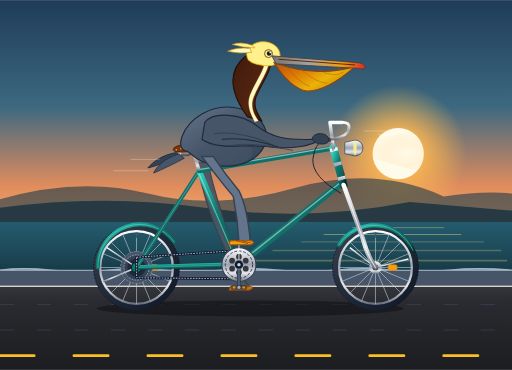
t = 0.00 s
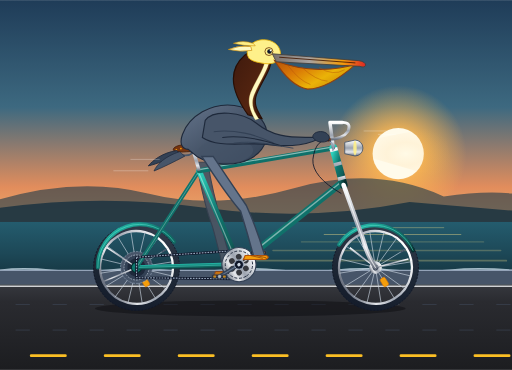
t = 0.26 s
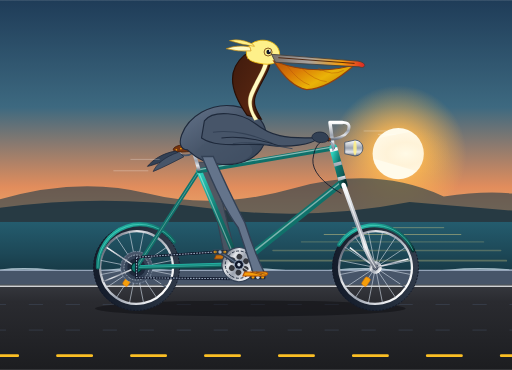
t = 0.55 s
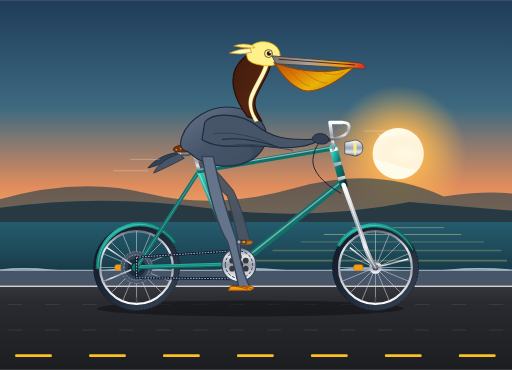
t = 0.80 s
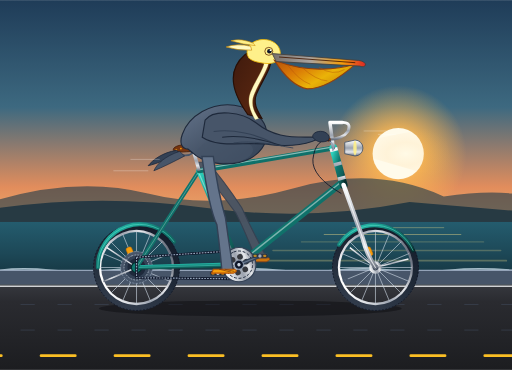
t = 1.10 s
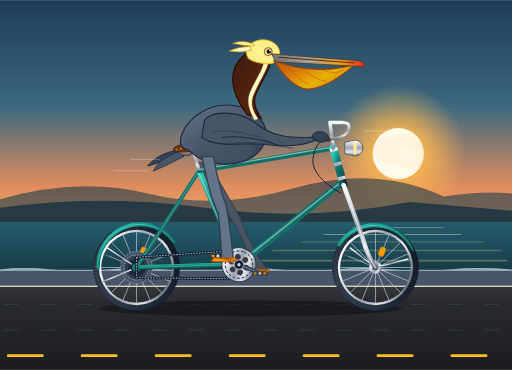
t = 1.30 s

The animated SVG that drew these frames (rendered in a browser with its animation timeline set to each time). Animation: 17 SMIL elements (animate=11,animateTransform=6); one cycle of 1.60 s, repeats indefinitely.

<svg xmlns="http://www.w3.org/2000/svg" viewBox="0 0 900 650" width="100%" height="100%">
  <defs>
    <!-- Background Gradients -->
    <linearGradient id="skyGrad" x1="0%" y1="0%" x2="0%" y2="100%">
      <stop offset="0%" stop-color="#1f3c58"/>
      <stop offset="40%" stop-color="#3d6980"/>
      <stop offset="70%" stop-color="#e28d5c"/>
      <stop offset="100%" stop-color="#fcd385"/>
    </linearGradient>

    <linearGradient id="seaGrad" x1="0%" y1="0%" x2="0%" y2="100%">
      <stop offset="0%" stop-color="#245c6e"/>
      <stop offset="50%" stop-color="#1d4857"/>
      <stop offset="100%" stop-color="#13303a"/>
    </linearGradient>

    <linearGradient id="roadGrad" x1="0%" y1="0%" x2="0%" y2="100%">
      <stop offset="0%" stop-color="#36383e"/>
      <stop offset="20%" stop-color="#2a2b30"/>
      <stop offset="100%" stop-color="#1c1d20"/>
    </linearGradient>

    <!-- Bicycle Metallic Gradients -->
    <linearGradient id="frameGrad" x1="0%" y1="0%" x2="100%" y2="100%">
      <stop offset="0%" stop-color="#2dd4bf"/>
      <stop offset="45%" stop-color="#0f766e"/>
      <stop offset="80%" stop-color="#115e59"/>
      <stop offset="100%" stop-color="#042f2e"/>
    </linearGradient>

    <linearGradient id="chromeGrad" x1="0%" y1="0%" x2="0%" y2="100%">
      <stop offset="0%" stop-color="#ffffff"/>
      <stop offset="25%" stop-color="#d1d5db"/>
      <stop offset="50%" stop-color="#9ca3af"/>
      <stop offset="75%" stop-color="#e5e7eb"/>
      <stop offset="100%" stop-color="#6b7280"/>
    </linearGradient>

    <linearGradient id="tireGrad" x1="0%" y1="0%" x2="100%" y2="100%">
      <stop offset="0%" stop-color="#374151"/>
      <stop offset="50%" stop-color="#1f2937"/>
      <stop offset="100%" stop-color="#111827"/>
    </linearGradient>

    <radialGradient id="sunGlow" cx="50%" cy="50%" r="50%">
      <stop offset="0%" stop-color="#fff5cc" stop-opacity="1"/>
      <stop offset="40%" stop-color="#fdb851" stop-opacity="0.8"/>
      <stop offset="100%" stop-color="#fdb851" stop-opacity="0"/>
    </radialGradient>

    <!-- Pelican Shading Gradients -->
    <linearGradient id="pouchGrad" x1="0%" y1="0%" x2="100%" y2="60%">
      <stop offset="0%" stop-color="#b45309"/>
      <stop offset="35%" stop-color="#d97706"/>
      <stop offset="70%" stop-color="#eab308"/>
      <stop offset="100%" stop-color="#ca8a04"/>
    </linearGradient>

    <linearGradient id="beakTopGrad" x1="0%" y1="0%" x2="100%" y2="0%">
      <stop offset="0%" stop-color="#78716c"/>
      <stop offset="40%" stop-color="#a8a29e"/>
      <stop offset="75%" stop-color="#f59e0b"/>
      <stop offset="100%" stop-color="#dc2626"/>
    </linearGradient>

    <linearGradient id="neckChestnut" x1="0%" y1="0%" x2="100%" y2="100%">
      <stop offset="0%" stop-color="#3e1a0d"/>
      <stop offset="60%" stop-color="#542410"/>
      <stop offset="100%" stop-color="#2a0f05"/>
    </linearGradient>

    <linearGradient id="featherSlate" x1="0%" y1="0%" x2="100%" y2="100%">
      <stop offset="0%" stop-color="#64748b"/>
      <stop offset="50%" stop-color="#475569"/>
      <stop offset="100%" stop-color="#334155"/>
    </linearGradient>

    <!-- Bicycle Wheel Template (70px radius) -->
    <g id="wheel">
      <!-- Outer Rubber Tire -->
      <circle cx="0" cy="0" r="70" fill="none" stroke="url(#tireGrad)" stroke-width="12"/>
      <circle cx="0" cy="0" r="75.5" fill="none" stroke="#111827" stroke-width="1.5" stroke-dasharray="3 3"/>
      <!-- Rim -->
      <circle cx="0" cy="0" r="64" fill="none" stroke="url(#chromeGrad)" stroke-width="4"/>
      <!-- Spokes (16 spokes) -->
      <path d="
        M 0 0 L 0 -64 M 0 0 L 0 64
        M 0 0 L -64 0 M 0 0 L 64 0
        M 0 0 L -45.25 -45.25 M 0 0 L 45.25 45.25
        M 0 0 L 45.25 -45.25 M 0 0 L -45.25 45.25
        M 0 0 L -24.49 -59.13 M 0 0 L 24.49 59.13
        M 0 0 L 24.49 -59.13 M 0 0 L -24.49 59.13
        M 0 0 L -59.13 -24.49 M 0 0 L 59.13 24.49
        M 0 0 L 59.13 -24.49 M 0 0 L -59.13 24.49"
        stroke="#cbd5e1" stroke-width="1.2" opacity="0.85"/>
      <!-- Hub & Cap -->
      <circle cx="0" cy="0" r="11" fill="url(#chromeGrad)"/>
      <circle cx="0" cy="0" r="5" fill="#1e293b"/>
      <circle cx="0" cy="0" r="2.5" fill="#f8fafc"/>
      <!-- Valve Stem -->
      <line x1="0" y1="-52" x2="0" y2="-62" stroke="#475569" stroke-width="2.5"/>
      <!-- Rim Reflector -->
      <rect x="22" y="-5" width="16" height="10" rx="3" fill="#f59e0b" stroke="#d97706" stroke-width="1"/>
    </g>

    <!-- Pedal Subassembly (remains horizontal via counter-rotation) -->
    <g id="pedal">
      <rect x="-14" y="-4" width="28" height="8" rx="3" fill="#1e293b" stroke="#475569" stroke-width="1"/>
      <circle cx="0" cy="0" r="3" fill="#cbd5e1"/>
      <!-- Amber safety reflectors -->
      <rect x="-11" y="-2" width="5" height="4" rx="1" fill="#f59e0b"/>
      <rect x="6" y="-2" width="5" height="4" rx="1" fill="#f59e0b"/>
    </g>
  </defs>

  <!-- ==================== BACKGROUND SCENERY ==================== -->
  <!-- Sky -->
  <rect x="0" y="0" width="900" height="470" fill="url(#skyGrad)"/>

  <!-- Coastal Sunset Sun -->
  <circle cx="700" cy="270" r="120" fill="url(#sunGlow)"/>
  <circle cx="700" cy="270" r="45" fill="#fffbeb"/>

  <!-- Distant Headlands / Big Sur Bluffs -->
  <path d="M 0 350 Q 140 310 260 340 T 520 330 T 780 345 Q 850 335 900 340 L 900 390 L 0 390 Z" fill="#1b394a" opacity="0.6"/>
  <path d="M 0 365 Q 180 340 360 365 T 720 355 L 900 370 L 900 405 L 0 405 Z" fill="#16303f" opacity="0.8"/>

  <!-- California Pacific Coast Ocean -->
  <rect x="0" y="390" width="900" height="110" fill="url(#seaGrad)"/>

  <!-- Ocean Waves & Shimmer -->
  <g stroke="#fde68a" stroke-width="1.5" opacity="0.4" stroke-linecap="round">
    <line x1="620" y1="400" x2="780" y2="400"/>
    <line x1="570" y1="412" x2="810" y2="412" stroke-width="2"/>
    <line x1="530" y1="425" x2="850" y2="425" stroke-width="2.5" opacity="0.5"/>
    <line x1="480" y1="440" x2="880" y2="440" stroke-width="2.8" opacity="0.6"/>
    <line x1="420" y1="458" x2="890" y2="458" stroke-width="3" opacity="0.7"/>
  </g>

  <!-- Distant Shorebreak / Foam -->
  <path d="M 0 475 Q 40 470 90 475 T 190 475 T 290 475 T 390 475 T 490 475 T 590 475 T 690 475 T 790 475 T 900 475" fill="none" stroke="#e0f2fe" stroke-width="3" opacity="0.7"/>

  <!-- Highway Ground & Guardrail Wall -->
  <rect x="0" y="475" width="900" height="25" fill="#475569"/>
  <line x1="0" y1="475" x2="900" y2="475" stroke="#94a3b8" stroke-width="2"/>
  <rect x="0" y="500" width="900" height="150" fill="url(#roadGrad)"/>

  <!-- Road Shoulder Line -->
  <line x1="0" y1="503" x2="900" y2="503" stroke="#f8fafc" stroke-width="3" opacity="0.8"/>

  <!-- Road Speed Dashes (Animated smoothly traveling left) -->
  <g stroke="#fbbf24" stroke-width="5" stroke-linecap="round" stroke-dasharray="60 70">
    <line x1="0" y1="625" x2="990" y2="625">
      <animate attributeName="stroke-dashoffset" from="0" to="130" dur="0.45s" repeatCount="indefinite"/>
    </line>
  </g>
  <g stroke="#475569" stroke-width="1.5" stroke-dasharray="25 40" opacity="0.5">
    <line x1="0" y1="535" x2="990" y2="535">
      <animate attributeName="stroke-dashoffset" from="0" to="65" dur="0.45s" repeatCount="indefinite"/>
    </line>
    <line x1="0" y1="580" x2="990" y2="580">
      <animate attributeName="stroke-dashoffset" from="0" to="65" dur="0.45s" repeatCount="indefinite"/>
    </line>
  </g>

  <!-- ==================== BICYCLE & RIDER ASSEMBLY ==================== -->

  <!-- Bicycle Shadow on Pavement -->
  <ellipse cx="440" cy="542" rx="270" ry="14" fill="#090a0f" opacity="0.45">
    <!-- Subtle rhythmic pulsation with pedaling cadence -->
    <animate attributeName="rx" values="270;275;270;265;270" dur="1.6s" repeatCount="indefinite"/>
  </ellipse>

  <!-- FAR (LEFT) LEG & FOOT - Behind Bicycle Frame -->
  <!-- Synchronized 180 deg out-of-phase with front leg -->
  <path fill="#4b5563" stroke="#374151" stroke-width="2" opacity="0.95">
    <animate attributeName="d" dur="1.6s" repeatCount="indefinite"
      values="
        M 345 285 Q 365 375 390 425 Q 405 455 420 505 L 440 505 Q 415 480 405 420 Q 380 350 365 285 Z;
        M 345 285 Q 355 350 365 385 Q 370 415 380 465 L 400 465 Q 385 410 380 370 Q 370 330 365 285 Z;
        M 345 285 Q 375 320 400 345 Q 410 380 420 425 L 440 425 Q 425 365 410 335 Q 385 305 365 285 Z;
        M 345 285 Q 390 340 420 385 Q 440 420 460 465 L 480 465 Q 450 420 430 375 Q 395 320 365 285 Z;
        M 345 285 Q 365 375 390 425 Q 405 455 420 505 L 440 505 Q 415 480 405 420 Q 380 350 365 285 Z
      "
      keyTimes="0; 0.25; 0.5; 0.75; 1"/>
  </path>
  <!-- Far Webbed Foot Resting on Far Pedal -->
  <path fill="#d97706" stroke="#92400e" stroke-width="1.5" opacity="0.9">
    <animate attributeName="d" dur="1.6s" repeatCount="indefinite"
      values="
        M 405 503 L 442 503 Q 448 506 438 510 L 402 510 Z;
        M 365 463 L 402 463 Q 408 466 398 470 L 362 470 Z;
        M 405 423 L 442 423 Q 448 426 438 430 L 402 430 Z;
        M 445 463 L 482 463 Q 488 466 478 470 L 442 470 Z;
        M 405 503 L 442 503 Q 448 506 438 510 L 402 510 Z
      "
      keyTimes="0; 0.25; 0.5; 0.75; 1"/>
  </path>

  <!-- ==================== ROTATING REAR WHEEL ==================== -->
  <!-- Axle Center at (240, 470) -->
  <g transform="translate(240, 470)">
    <g>
      <!-- Pure SMIL Continuous Axle Rotation -->
      <animateTransform attributeName="transform" type="rotate" from="0 0 0" to="360 0 0" dur="1.6s" repeatCount="indefinite"/>
      <use href="#wheel"/>
      <!-- Rear 7-Speed Cog Cluster / Cassette -->
      <circle cx="0" cy="0" r="28" fill="#475569" stroke="#94a3b8" stroke-dasharray="4 2"/>
      <circle cx="0" cy="0" r="22" fill="#334155" stroke="#cbd5e1" stroke-dasharray="3 2"/>
      <circle cx="0" cy="0" r="16" fill="#1e293b"/>
    </g>
  </g>

  <!-- Rear Fender / Mudguard -->
  <path d="M 172 470 A 74 74 0 0 1 306 425" fill="none" stroke="url(#frameGrad)" stroke-width="7" stroke-linecap="round"/>
  <path d="M 172 470 A 74 74 0 0 1 306 425" fill="none" stroke="#5eead4" stroke-width="1.5" stroke-linecap="round" opacity="0.6"/>
  <!-- Fender Stays -->
  <line x1="240" y1="470" x2="182" y2="495" stroke="url(#chromeGrad)" stroke-width="2.5"/>
  <line x1="240" y1="470" x2="188" y2="435" stroke="url(#chromeGrad)" stroke-width="2.5"/>

  <!-- ==================== ROTATING FRONT WHEEL ==================== -->
  <!-- Axle Center at (660, 470) -->
  <g transform="translate(660, 470)">
    <g>
      <!-- Pure SMIL Continuous Axle Rotation -->
      <animateTransform attributeName="transform" type="rotate" from="0 0 0" to="360 0 0" dur="1.6s" repeatCount="indefinite"/>
      <use href="#wheel"/>
    </g>
  </g>

  <!-- Front Fender / Mudguard -->
  <path d="M 596 430 A 74 74 0 0 1 726 440" fill="none" stroke="url(#frameGrad)" stroke-width="7" stroke-linecap="round"/>
  <path d="M 596 430 A 74 74 0 0 1 726 440" fill="none" stroke="#5eead4" stroke-width="1.5" stroke-linecap="round" opacity="0.6"/>
  <!-- Front Fender Stays -->
  <line x1="660" y1="470" x2="615" y2="435" stroke="url(#chromeGrad)" stroke-width="2.5"/>
  <line x1="660" y1="470" x2="718" y2="455" stroke="url(#chromeGrad)" stroke-width="2.5"/>

  <!-- ==================== BICYCLE FRAMEWORK ==================== -->
  <!-- Rear Dropout -->
  <circle cx="240" cy="470" r="9" fill="#0f766e" stroke="#042f2e" stroke-width="2"/>

  <!-- Chainstay: Rear Axle (240, 470) to Bottom Bracket (420, 465) -->
  <line x1="240" y1="470" x2="420" y2="465" stroke="url(#frameGrad)" stroke-width="8" stroke-linecap="round"/>
  <line x1="240" y1="470" x2="420" y2="465" stroke="#5eead4" stroke-width="1.5" opacity="0.5"/>

  <!-- Seatstay: Rear Axle (240, 470) to Seat Lug (350, 300) -->
  <line x1="240" y1="470" x2="350" y2="300" stroke="url(#frameGrad)" stroke-width="7" stroke-linecap="round"/>
  <line x1="240" y1="470" x2="350" y2="300" stroke="#ffffff" stroke-width="1.2" opacity="0.4"/>

  <!-- Bicycle Chain Running Between Chainring and Rear Cog -->
  <path d="M 240 452 L 420 440 A 28 28 0 0 1 420 490 L 240 488 Z" fill="none" stroke="#0f172a" stroke-width="4.5" stroke-linejoin="round"/>
  <path d="M 240 452 L 420 440 A 28 28 0 0 1 420 490 L 240 488 Z" fill="none" stroke="#94a3b8" stroke-width="2" stroke-dasharray="3 2" stroke-linejoin="round"/>

  <!-- Seat Tube: Bottom Bracket (420, 465) to Seat Lug (350, 300) -->
  <line x1="420" y1="465" x2="350" y2="300" stroke="url(#frameGrad)" stroke-width="10" stroke-linecap="round"/>
  <line x1="418" y1="465" x2="348" y2="300" stroke="#ffffff" stroke-width="2" opacity="0.4"/>

  <!-- Down Tube: Bottom Bracket (420, 465) to Head Tube Lower (602, 320) -->
  <line x1="420" y1="465" x2="602" y2="320" stroke="url(#frameGrad)" stroke-width="12" stroke-linecap="round"/>
  <line x1="420" y1="463" x2="602" y2="318" stroke="#ffffff" stroke-width="2.5" opacity="0.45"/>

  <!-- Top Tube: Seat Lug (350, 300) to Head Tube Upper (586, 260) -->
  <line x1="350" y1="300" x2="586" y2="260" stroke="url(#frameGrad)" stroke-width="9" stroke-linecap="round"/>
  <line x1="350" y1="298" x2="586" y2="258" stroke="#ffffff" stroke-width="2" opacity="0.5"/>

  <!-- Head Tube (586, 260) to (604, 325) -->
  <line x1="586" y1="260" x2="604" y2="325" stroke="url(#frameGrad)" stroke-width="14" stroke-linecap="round"/>
  <line x1="586" y1="260" x2="604" y2="325" stroke="url(#chromeGrad)" stroke-width="14" stroke-dasharray="6 20"/>

  <!-- Front Fork: Crown at (604, 325) curving to Front Axle (660, 470) -->
  <path d="M 604 325 L 638 420 Q 646 450 660 470" fill="none" stroke="url(#chromeGrad)" stroke-width="8" stroke-linecap="round"/>
  <path d="M 604 325 L 638 420 Q 646 450 660 470" fill="none" stroke="#ffffff" stroke-width="2" stroke-linecap="round" opacity="0.7"/>

  <!-- Seat Post & Saddle -->
  <!-- Chrome Seatpost extending from Seat Lug -->
  <line x1="350" y1="300" x2="340" y2="265" stroke="url(#chromeGrad)" stroke-width="6"/>
  <!-- Seat Clamp Bracket -->
  <rect x="335" y="263" width="10" height="6" rx="2" fill="#1e293b"/>
  <!-- Classic Riveted Leather Saddle -->
  <g>
    <!-- Saddle Base / Springs -->
    <path d="M 315 270 Q 328 277 340 268" fill="none" stroke="#475569" stroke-width="3"/>
    <circle cx="316" cy="270" r="3" fill="#cbd5e1"/>
    <!-- Saddle Body -->
    <path d="M 305 264 C 302 258 318 252 340 254 C 362 256 372 262 376 266 C 372 269 362 267 350 266 C 330 265 310 270 305 264 Z" fill="#78350f" stroke="#451a03" stroke-width="1.5"/>
    <!-- Copper Saddle Rivets -->
    <circle cx="310" cy="263" r="1.5" fill="#f59e0b"/>
    <circle cx="318" cy="261" r="1.5" fill="#f59e0b"/>
    <circle cx="328" cy="260" r="1.5" fill="#f59e0b"/>
  </g>

  <!-- Handlebar Assembly & Stem -->
  <!-- Quill Stem emerging from Headset -->
  <path d="M 586 260 L 580 215 L 602 215" fill="none" stroke="url(#chromeGrad)" stroke-width="6" stroke-linecap="round" stroke-linejoin="round"/>
  <!-- Swept-back Cruiser Handlebars -->
  <path d="M 602 215 Q 618 215 612 230 Q 600 248 565 244" fill="none" stroke="url(#chromeGrad)" stroke-width="5" stroke-linecap="round"/>
  <!-- Ergonomic Handlebar Grip -->
  <path d="M 578 245 L 560 243" stroke="#78350f" stroke-width="7" stroke-linecap="round"/>
  <!-- Front Hand Brake Lever -->
  <path d="M 580 248 Q 588 255 585 264" fill="none" stroke="#94a3b8" stroke-width="2.5" stroke-linecap="round"/>
  <!-- Brake Cable curving to front caliper -->
  <path d="M 582 248 Q 555 240 550 280 Q 548 310 600 340" fill="none" stroke="#0f172a" stroke-width="1.5"/>

  <!-- Vintage Chrome Headlight -->
  <path d="M 606 250 L 624 246 A 14 14 0 0 1 624 274 L 606 270 Z" fill="url(#chromeGrad)" stroke="#475569" stroke-width="1.5"/>
  <ellipse cx="624" cy="260" rx="3" ry="13" fill="#fef08a" opacity="0.9"/>
  <!-- Headlight beam glow -->
  <polygon points="627,250 780,220 800,320 627,270" fill="url(#sunGlow)" opacity="0.15"/>

  <!-- ==================== ROTATING DRIVETRAIN (CRANK & PEDALS) ==================== -->
  <!-- Bottom Bracket Spindle at (420, 465) -->
  <g transform="translate(420, 465)">
    <!-- Master Pedaling Rotation: Rotates crank arms, chainring & counter-rotates pedals -->
    <g>
      <animateTransform attributeName="transform" type="rotate" from="0 0 0" to="360 0 0" dur="1.6s" repeatCount="indefinite"/>

      <!-- Chainring (Front Sprocket) -->
      <circle cx="0" cy="0" r="30" fill="url(#chromeGrad)" stroke="#334155" stroke-width="2"/>
      <circle cx="0" cy="0" r="24" fill="none" stroke="#1e293b" stroke-width="1.5" stroke-dasharray="5 3"/>
      <!-- Chainring weight-reduction cutouts -->
      <circle cx="0" cy="-14" r="5" fill="#36383e"/>
      <circle cx="12" cy="-7" r="5" fill="#36383e"/>
      <circle cx="12" cy="7" r="5" fill="#36383e"/>
      <circle cx="0" cy="14" r="5" fill="#36383e"/>
      <circle cx="-12" cy="7" r="5" fill="#36383e"/>
      <circle cx="-12" cy="-7" r="5" fill="#36383e"/>

      <!-- FAR (LEFT) CRANK ARM (Pointing opposite at 180 deg) -->
      <line x1="0" y1="0" x2="0" y2="40" stroke="#334155" stroke-width="7" stroke-linecap="round"/>
      <line x1="0" y1="0" x2="0" y2="40" stroke="#64748b" stroke-width="2" stroke-linecap="round"/>
      <!-- Far Pedal Axle Spindle at (0, 40) with Counter-Rotation to keep level -->
      <g transform="translate(0, 40)">
        <g>
          <animateTransform attributeName="transform" type="rotate" from="0 0 0" to="-360 0 0" dur="1.6s" repeatCount="indefinite"/>
          <use href="#pedal" opacity="0.7"/>
        </g>
      </g>

      <!-- NEAR (RIGHT) CRANK ARM (Pointing at 0 deg, length 40px) -->
      <line x1="0" y1="0" x2="0" y2="-40" stroke="url(#chromeGrad)" stroke-width="8.5" stroke-linecap="round"/>
      <line x1="0" y1="0" x2="0" y2="-40" stroke="#ffffff" stroke-width="2" stroke-linecap="round" opacity="0.7"/>

      <!-- Bottom Bracket Spindle Cap -->
      <circle cx="0" cy="0" r="8" fill="#0f172a" stroke="#94a3b8" stroke-width="1.5"/>
      <circle cx="0" cy="0" r="3" fill="#cbd5e1"/>

      <!-- Near Pedal Spindle at (0, -40) with Counter-Rotation to keep level -->
      <g transform="translate(0, -40)">
        <g>
          <animateTransform attributeName="transform" type="rotate" from="0 0 0" to="-360 0 0" dur="1.6s" repeatCount="indefinite"/>
          <use href="#pedal"/>
        </g>
      </g>
    </g>
  </g>

  <!-- ==================== CALIFORNIA BROWN PELICAN ==================== -->
  <!-- Seated on saddle (340, 265), pedaling with feet on pedals and wings holding handlebars -->
  <g>
    <!-- Subtle vertical body bobbing & forward athletic drive synchronized with cadence -->
    <animateTransform attributeName="transform" type="translate"
      values="0 0; 1 -3; 0 -5; -1 -2; 0 0"
      keyTimes="0; 0.25; 0.5; 0.75; 1"
      dur="0.8s" repeatCount="indefinite"/>

    <!-- Tail Feathers extending past saddle -->
    <path d="M 310 268 C 285 272 268 285 260 295 C 275 292 295 282 318 276 Z" fill="#334155" stroke="#1e293b" stroke-width="1.5"/>
    <path d="M 315 270 C 290 278 275 292 270 304 C 285 298 305 288 324 278 Z" fill="#475569" stroke="#1e293b" stroke-width="1.2"/>

    <!-- Pelican Plump Torso & Body Core -->
    <path d="
      M 330 266
      C 305 264 320 220 355 200
      C 390 180 435 185 460 215
      C 475 235 470 265 440 282
      C 410 298 360 295 335 270 Z"
      fill="url(#featherSlate)" stroke="#1e293b" stroke-width="2"/>

    <!-- Flank & Belly Feather Layering -->
    <path d="
      M 345 270
      C 365 240 405 240 435 255
      C 455 265 440 285 415 288
      C 385 292 355 285 345 270 Z"
      fill="#475569" opacity="0.6"/>

    <!-- Signature California Brown Pelican Neck (Rich Chestnut Brown with Cream Side Stripes) -->
    <!-- Graceful S-Curved Neck -->
    <path d="
      M 435 205
      C 410 170 395 130 430 100
      C 445 88 470 88 475 105
      C 480 120 460 145 450 170
      C 445 185 450 195 460 212 Z"
      fill="url(#neckChestnut)" stroke="#270e05" stroke-width="2"/>

    <!-- Bright White / Cream Nape & Side Neck Stripe -->
    <path d="
      M 438 102
      C 448 92 468 92 472 105
      C 476 118 456 145 446 170
      C 440 185 444 198 454 212
      L 448 214
      C 438 195 434 182 440 166
      C 450 142 468 118 464 108
      C 460 98 444 98 436 106 Z"
      fill="#fef9c3" stroke="#fef08a" stroke-width="0.5"/>

    <!-- Pelican Crown & Head (Straw Yellowish-White) -->
    <path d="
      M 436 104
      C 430 95 436 78 455 74
      C 475 70 495 82 492 102
      C 490 114 476 118 458 114
      C 445 112 438 108 436 104 Z"
      fill="#fef08a" stroke="#eab308" stroke-width="1.5"/>

    <!-- Windblown Crest Plumes Fluttering in Breeze -->
    <path fill="#fef9c3" stroke="#ca8a04" stroke-width="1.2">
      <animate attributeName="d" dur="0.5s" repeatCount="indefinite"
        values="
          M 440 85 Q 418 82 400 90 Q 420 95 442 92 Z;
          M 440 85 Q 415 78 395 84 Q 418 92 442 92 Z;
          M 440 85 Q 422 86 405 95 Q 424 98 442 92 Z;
          M 440 85 Q 418 82 400 90 Q 420 95 442 92 Z
        "
        keyTimes="0; 0.33; 0.66; 1"/>
    </path>
    <path fill="#fef08a" stroke="#ca8a04" stroke-width="1">
      <animate attributeName="d" dur="0.45s" repeatCount="indefinite"
        values="
          M 445 80 Q 425 72 408 78 Q 428 84 448 84 Z;
          M 445 80 Q 422 68 402 72 Q 425 80 448 84 Z;
          M 445 80 Q 428 75 412 82 Q 430 86 448 84 Z;
          M 445 80 Q 425 72 408 78 Q 428 84 448 84 Z
        "
        keyTimes="0; 0.33; 0.66; 1"/>
    </path>

    <!-- Keen Eye with Bright Sclera, Dark Pupil & Catchlight -->
    <circle cx="472" cy="94" r="7" fill="#fef08a" stroke="#713f12" stroke-width="1.5"/>
    <circle cx="473" cy="94" r="4" fill="#0f172a"/>
    <circle cx="475" cy="92" r="1.5" fill="#ffffff"/>

    <!-- Enormous Bill with Elastic Gular Pouch -->
    <!-- Large Gular Throat Pouch (Yellow-Olive to Warm Amber with Vein Texture) -->
    <path d="
      M 482 110
      Q 510 155 540 160
      Q 575 160 625 116
      C 590 128 535 130 488 112 Z"
      fill="url(#pouchGrad)" stroke="#92400e" stroke-width="2"/>
    <!-- Delicate Pouch Texture Lines -->
    <path d="
      M 505 118 Q 525 145 545 152
      M 530 122 Q 555 145 575 146
      M 560 122 Q 585 138 605 126"
      fill="none" stroke="#b45309" stroke-width="1.2" opacity="0.65"/>

    <!-- Long Maxilla (Upper Bill) with Hooked Nail (Unguis) at Tip -->
    <path d="
      M 478 98
      L 630 110
      Q 642 112 642 118
      Q 640 123 632 120
      L 485 112 Z"
      fill="url(#beakTopGrad)" stroke="#44403c" stroke-width="1.5"/>
    <!-- Lateral Bill Groove & Nostril -->
    <line x1="490" y1="104" x2="624" y2="114" stroke="#451a03" stroke-width="1.5"/>

    <!-- Folded Wing / Arm Gripping Handlebar -->
    <!-- Wing Coverts & Scapulars -->
    <path d="
      M 360 215
      C 375 195 425 200 450 220
      C 475 240 500 248 565 244
      C 545 258 510 262 475 258
      C 430 252 385 265 355 245 Z"
      fill="#475569" stroke="#1e293b" stroke-width="2"/>

    <!-- Layered Primary & Secondary Flight Feathers -->
    <path d="M 375 235 C 410 230 450 240 480 255" fill="none" stroke="#334155" stroke-width="2"/>
    <path d="M 390 245 C 425 240 465 250 495 260" fill="none" stroke="#1e293b" stroke-width="1.8"/>
    <path d="M 410 255 C 445 250 480 258 515 264" fill="none" stroke="#334155" stroke-width="1.5"/>

    <!-- Primaries / Feathery "Hand" Firmly Gripping Handlebar Grip -->
    <path d="
      M 552 238
      C 560 232 575 234 578 244
      C 580 252 568 255 558 252
      C 550 248 546 244 552 238 Z"
      fill="#334155" stroke="#1e293b" stroke-width="1.5"/>
  </g>

  <!-- ==================== FOREGROUND (NEAR) LEG & WEBBED FOOT ==================== -->
  <!-- Rhythmic, smooth pedaling motion synchronized with near crank arm -->
  <!-- Keyframes at 0s (top 420,425), 0.4s (forward 460,465), 0.8s (bottom 420,505), 1.2s (back 380,465) -->
  <g>
    <!-- Strong Thigh & Scaly Tarsus -->
    <path fill="#64748b" stroke="#334155" stroke-width="2.5">
      <animate attributeName="d" dur="1.6s" repeatCount="indefinite"
        values="
          M 355 275 Q 385 315 410 345 Q 418 385 420 425 L 440 425 Q 435 365 420 335 Q 395 305 375 275 Z;
          M 355 275 Q 400 350 430 385 Q 445 425 460 465 L 480 465 Q 460 420 440 375 Q 405 320 375 275 Z;
          M 355 275 Q 375 385 400 425 Q 412 465 420 505 L 440 505 Q 425 480 415 420 Q 390 350 375 275 Z;
          M 355 275 Q 365 360 375 385 Q 378 425 380 465 L 400 465 Q 395 410 390 370 Q 380 330 375 275 Z;
          M 355 275 Q 385 315 410 345 Q 418 385 420 425 L 440 425 Q 435 365 420 335 Q 395 305 375 275 Z
        "
        keyTimes="0; 0.25; 0.5; 0.75; 1"/>
    </path>

    <!-- Large Totipalmate Webbed Foot Firmly Planted on the Near Pedal -->
    <path fill="#f59e0b" stroke="#b45309" stroke-width="2">
      <animate attributeName="d" dur="1.6s" repeatCount="indefinite"
        values="
          M 405 423 L 442 423 Q 450 426 440 430 L 402 430 Z;
          M 445 463 L 482 463 Q 490 466 480 470 L 442 470 Z;
          M 405 503 L 442 503 Q 450 506 440 510 L 402 510 Z;
          M 365 463 L 402 463 Q 410 466 400 470 L 362 470 Z;
          M 405 423 L 442 423 Q 450 426 440 430 L 402 430 Z
        "
        keyTimes="0; 0.25; 0.5; 0.75; 1"/>
    </path>
    <!-- Webbing Creases & Curved Claws -->
    <path fill="none" stroke="#78350f" stroke-width="1.2">
      <animate attributeName="d" dur="1.6s" repeatCount="indefinite"
        values="
          M 415 423 L 436 428 M 425 423 L 442 427;
          M 455 463 L 476 468 M 465 463 L 482 467;
          M 415 503 L 436 508 M 425 503 L 442 507;
          M 375 463 L 396 468 M 385 463 L 402 467;
          M 415 423 L 436 428 M 425 423 L 442 427
        "
        keyTimes="0; 0.25; 0.5; 0.75; 1"/>
    </path>
  </g>

  <!-- Speed Breeze Whisps -->
  <g stroke="#ffffff" stroke-width="1.5" stroke-linecap="round" opacity="0.3">
    <line x1="680" y1="230" x2="640" y2="230"/>
    <line x1="695" y1="236" x2="665" y2="236"/>
    <line x1="280" y1="280" x2="230" y2="280"/>
    <line x1="260" y1="300" x2="200" y2="300"/>
  </g>
</svg>
